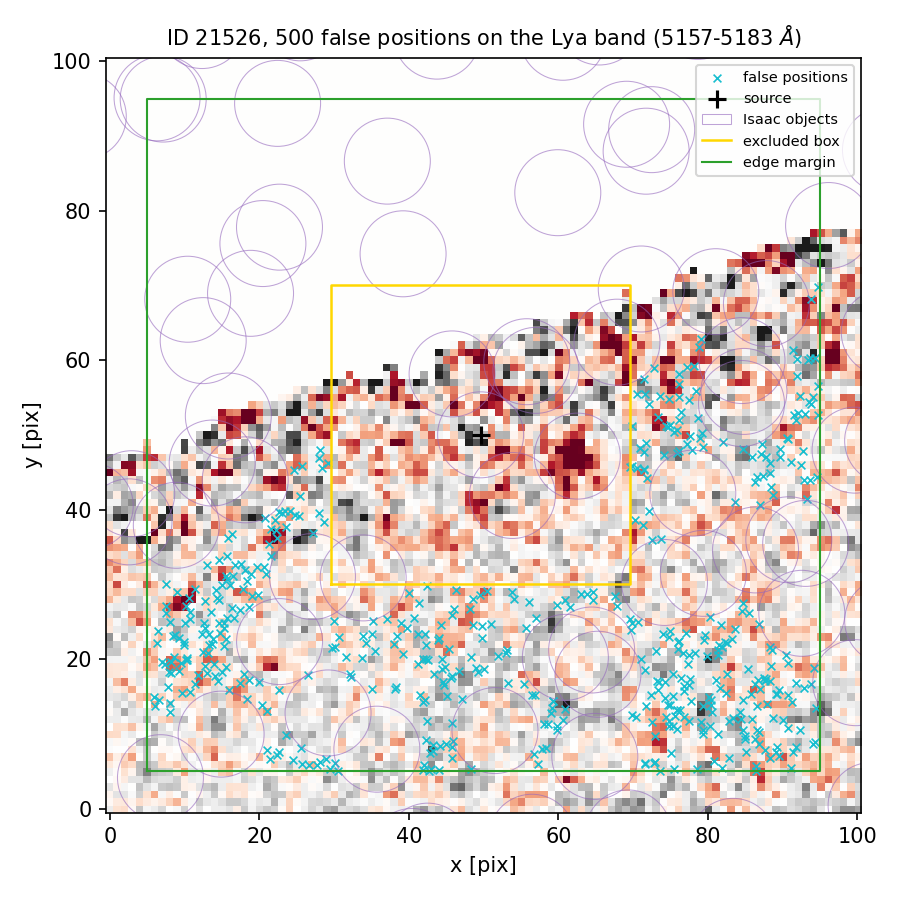

The data file committed next to this chart (first rows):
index, ra, dec, x_pix, y_pix, nearest_isaac_arcsec
0, 150.1, 2.263, 86.7, 17.21, 2.137
1, 150.1, 2.263, 37.03, 25.45, 1.258
2, 150.1, 2.263, 67.59, 28.43, 1.371
3, 150.1, 2.264, 15.74, 33.76, 1.602
4, 150.1, 2.263, 84.68, 27.59, 1.316
5, 150.1, 2.263, 50.93, 24.72, 2.189
6, 150.1, 2.263, 35.47, 21.07, 1.989
7, 150.1, 2.262, 27.65, 5.821, 1.435
8, 150.1, 2.264, 87.38, 44.5, 1.835
9, 150.1, 2.262, 71.58, 5.998, 1.358
10, 150.1, 2.262, 72.97, 9.689, 1.705
11, 150.1, 2.263, 12.4, 21.01, 2.079
12, 150.1, 2.265, 72.75, 58.97, 1.202
13, 150.1, 2.264, 27.99, 39.55, 1.704
14, 150.1, 2.264, 73.68, 36.15, 1.178
15, 150.1, 2.263, 44.66, 16.58, 1.836
16, 150.1, 2.265, 89.69, 47, 1.779
17, 150.1, 2.263, 18.38, 14.65, 1.164
18, 150.1, 2.263, 13.23, 23.41, 1.905
19, 150.1, 2.262, 41.91, 5.237, 1.354
20, 150.1, 2.263, 88.34, 17.09, 1.998
21, 150.1, 2.265, 77.41, 54.74, 1.419
22, 150.1, 2.263, 16.55, 25.59, 1.389
23, 150.1, 2.265, 93.05, 52.77, 1.636
24, 150.1, 2.262, 28.16, 6.201, 1.341
25, 150.1, 2.265, 73.56, 55.26, 1.833
26, 150.1, 2.265, 69.81, 51.23, 1.667
27, 150.1, 2.263, 35.07, 16.02, 1.338
28, 150.1, 2.263, 41.19, 19.41, 2.535
29, 150.1, 2.265, 91.57, 52.64, 1.452
30, 150.1, 2.263, 56.04, 27.65, 1.77
31, 150.1, 2.263, 58.61, 11.37, 1.43
32, 150.1, 2.265, 76.08, 52.08, 1.736
33, 150.1, 2.262, 29.5, 5.336, 1.352
34, 150.1, 2.263, 81.53, 21.97, 1.953
35, 150.1, 2.263, 83.66, 24.04, 1.72
36, 150.1, 2.264, 28.33, 45.59, 2.07
37, 150.1, 2.264, 71.26, 38.01, 1.585
38, 150.1, 2.263, 15.32, 21.77, 1.48
39, 150.1, 2.263, 86.29, 16.73, 2.263
40, 150.1, 2.263, 7.737, 16.35, 1.912
41, 150.1, 2.263, 69.68, 23.96, 1.179
42, 150.1, 2.263, 83.38, 12.09, 3.288
43, 150.1, 2.265, 90.66, 49.53, 1.55
44, 150.1, 2.265, 27.91, 46.99, 2.049
45, 150.1, 2.262, 84.93, 9.337, 2.755
46, 150.1, 2.263, 7.366, 19.41, 2.409
47, 150.1, 2.263, 61.54, 26.94, 1.278
48, 150.1, 2.262, 79.38, 10.02, 2.964
49, 150.1, 2.263, 16.28, 26.81, 1.562
50, 150.1, 2.262, 22.42, 7.267, 1.602
51, 150.1, 2.263, 12.68, 19.09, 1.872
52, 150.1, 2.263, 93.75, 16.65, 1.205
53, 150.1, 2.263, 8.016, 12.95, 1.495
54, 150.1, 2.264, 16.47, 31.21, 2.026
55, 150.1, 2.262, 42.24, 9.178, 1.327
56, 150.1, 2.263, 71.11, 20.08, 1.237
57, 150.1, 2.263, 19.85, 28.57, 1.365
58, 150.1, 2.263, 53.01, 20.83, 1.588
59, 150.1, 2.263, 79.65, 23.23, 1.656
... 440 more rows
